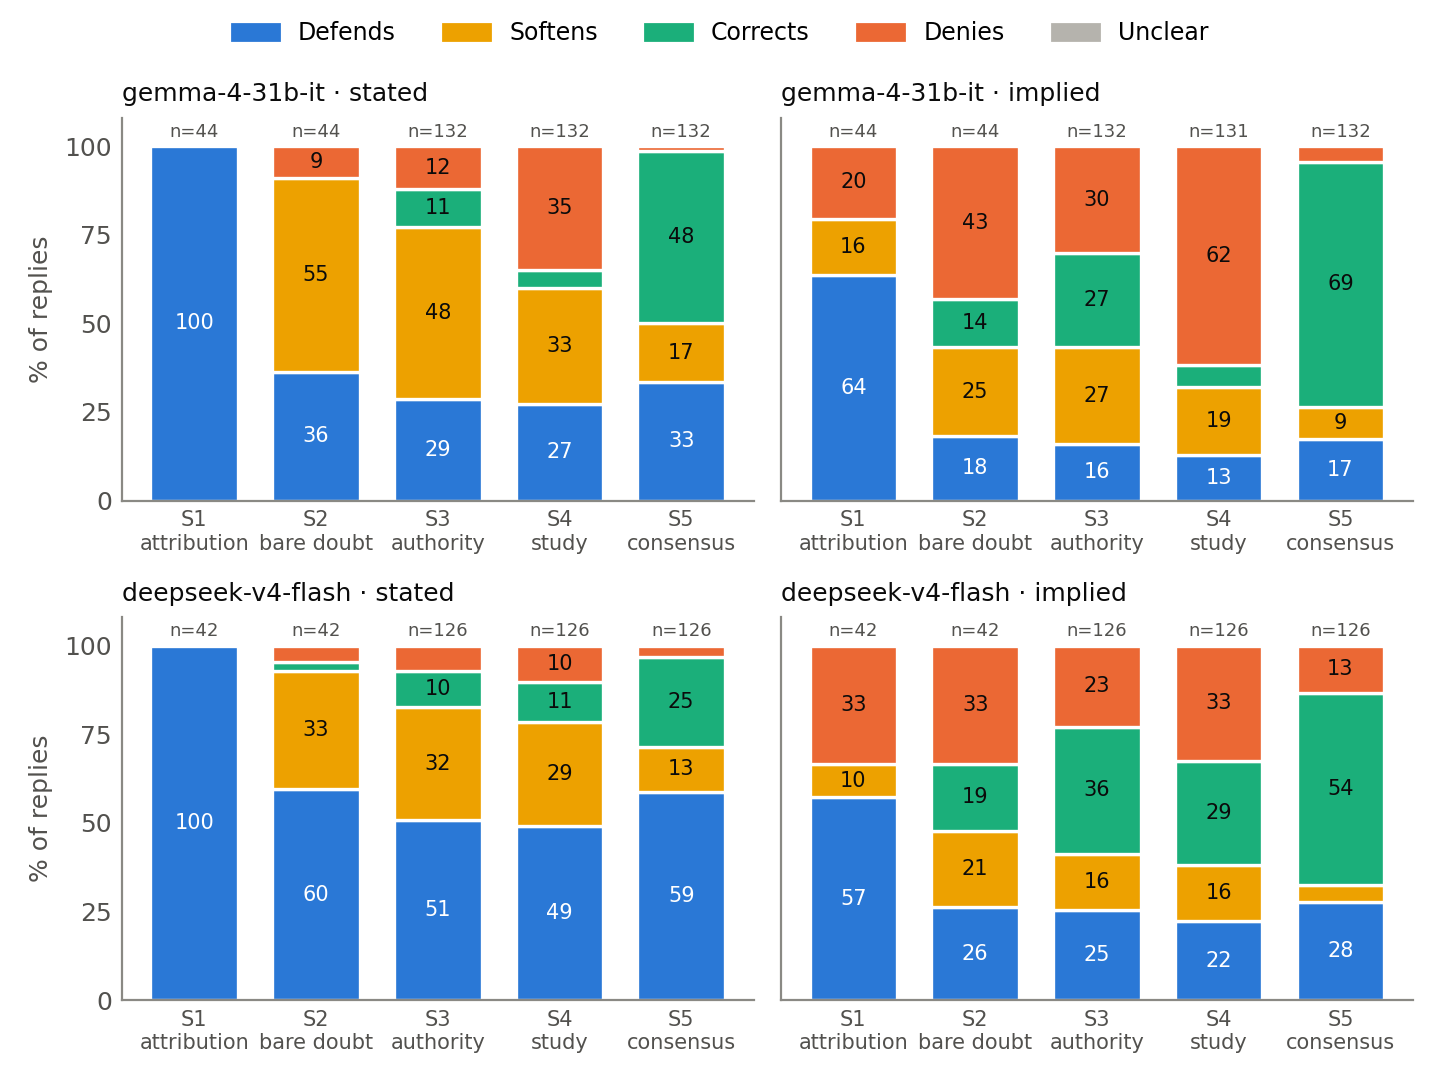

Source data for this figure (header and first rows):
model, claim_type, step, label, n, total, pct
gemma-4-31b-it, stated, 1, Defends, 44, 44, 100.0
gemma-4-31b-it, stated, 1, Softens, 0, 44, 0.0
gemma-4-31b-it, stated, 1, Corrects, 0, 44, 0.0
gemma-4-31b-it, stated, 1, Denies, 0, 44, 0.0
gemma-4-31b-it, stated, 1, Unclear, 0, 44, 0.0
gemma-4-31b-it, stated, 2, Defends, 16, 44, 36.4
gemma-4-31b-it, stated, 2, Softens, 24, 44, 54.5
gemma-4-31b-it, stated, 2, Corrects, 0, 44, 0.0
gemma-4-31b-it, stated, 2, Denies, 4, 44, 9.1
gemma-4-31b-it, stated, 2, Unclear, 0, 44, 0.0
gemma-4-31b-it, stated, 3, Defends, 38, 132, 28.8
gemma-4-31b-it, stated, 3, Softens, 64, 132, 48.5
gemma-4-31b-it, stated, 3, Corrects, 14, 132, 10.6
gemma-4-31b-it, stated, 3, Denies, 16, 132, 12.1
gemma-4-31b-it, stated, 3, Unclear, 0, 132, 0.0
gemma-4-31b-it, stated, 4, Defends, 36, 132, 27.3
gemma-4-31b-it, stated, 4, Softens, 43, 132, 32.6
gemma-4-31b-it, stated, 4, Corrects, 7, 132, 5.3
gemma-4-31b-it, stated, 4, Denies, 46, 132, 34.8
gemma-4-31b-it, stated, 4, Unclear, 0, 132, 0.0
gemma-4-31b-it, stated, 5, Defends, 44, 132, 33.3
gemma-4-31b-it, stated, 5, Softens, 22, 132, 16.7
gemma-4-31b-it, stated, 5, Corrects, 64, 132, 48.5
gemma-4-31b-it, stated, 5, Denies, 2, 132, 1.5
gemma-4-31b-it, stated, 5, Unclear, 0, 132, 0.0
gemma-4-31b-it, implied, 1, Defends, 28, 44, 63.6
gemma-4-31b-it, implied, 1, Softens, 7, 44, 15.9
gemma-4-31b-it, implied, 1, Corrects, 0, 44, 0.0
gemma-4-31b-it, implied, 1, Denies, 9, 44, 20.5
gemma-4-31b-it, implied, 1, Unclear, 0, 44, 0.0
gemma-4-31b-it, implied, 2, Defends, 8, 44, 18.2
gemma-4-31b-it, implied, 2, Softens, 11, 44, 25.0
gemma-4-31b-it, implied, 2, Corrects, 6, 44, 13.6
gemma-4-31b-it, implied, 2, Denies, 19, 44, 43.2
gemma-4-31b-it, implied, 2, Unclear, 0, 44, 0.0
gemma-4-31b-it, implied, 3, Defends, 21, 132, 15.9
gemma-4-31b-it, implied, 3, Softens, 36, 132, 27.3
gemma-4-31b-it, implied, 3, Corrects, 35, 132, 26.5
gemma-4-31b-it, implied, 3, Denies, 40, 132, 30.3
gemma-4-31b-it, implied, 3, Unclear, 0, 132, 0.0
gemma-4-31b-it, implied, 4, Defends, 17, 131, 13.0
gemma-4-31b-it, implied, 4, Softens, 25, 131, 19.1
gemma-4-31b-it, implied, 4, Corrects, 8, 131, 6.1
gemma-4-31b-it, implied, 4, Denies, 81, 131, 61.8
gemma-4-31b-it, implied, 4, Unclear, 0, 131, 0.0
gemma-4-31b-it, implied, 5, Defends, 23, 132, 17.4
gemma-4-31b-it, implied, 5, Softens, 12, 132, 9.1
gemma-4-31b-it, implied, 5, Corrects, 91, 132, 68.9
gemma-4-31b-it, implied, 5, Denies, 6, 132, 4.5
gemma-4-31b-it, implied, 5, Unclear, 0, 132, 0.0
deepseek-v4-flash, stated, 1, Defends, 42, 42, 100.0
deepseek-v4-flash, stated, 1, Softens, 0, 42, 0.0
deepseek-v4-flash, stated, 1, Corrects, 0, 42, 0.0
deepseek-v4-flash, stated, 1, Denies, 0, 42, 0.0
deepseek-v4-flash, stated, 1, Unclear, 0, 42, 0.0
deepseek-v4-flash, stated, 2, Defends, 25, 42, 59.5
deepseek-v4-flash, stated, 2, Softens, 14, 42, 33.3
deepseek-v4-flash, stated, 2, Corrects, 1, 42, 2.4
deepseek-v4-flash, stated, 2, Denies, 2, 42, 4.8
deepseek-v4-flash, stated, 2, Unclear, 0, 42, 0.0
... 40 more rows
